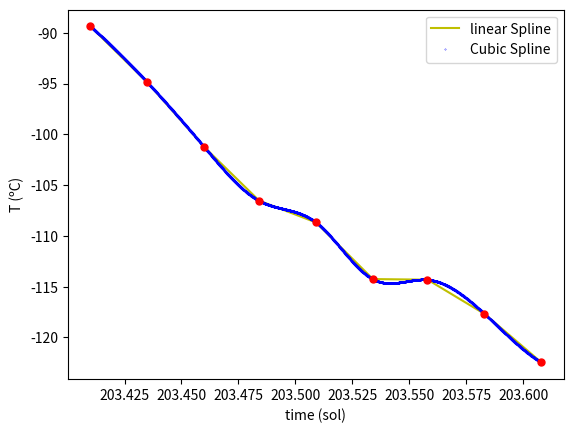
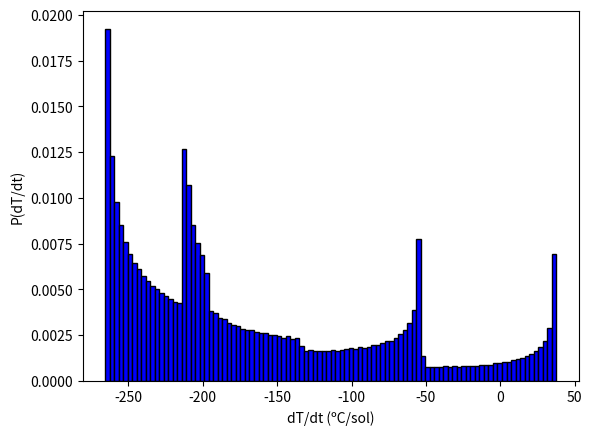
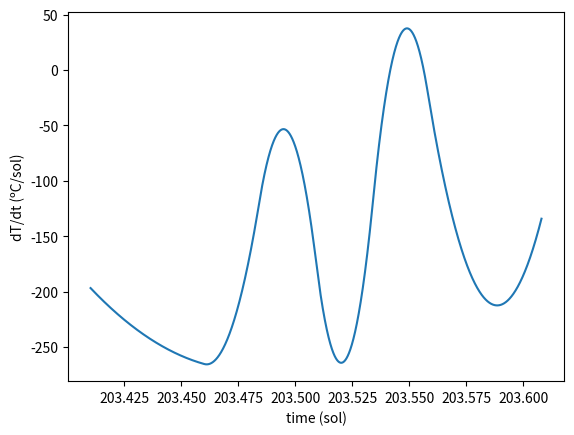

Here is the Python script that generated these plots, in order:
# -*- coding: utf-8 -*-
"""
Created on Thu Apr  8 20:56:35 2021

@author: To+
"""
import numpy as np
import matplotlib.pyplot as plt
import scipy as sci

data=np.array([[ 203.41 , -89.37 ],[ 203.435, -94.88 ],
               [ 203.46 , -101.25 ],[ 203.484, -106.52 ],
               [ 203.509, -108.66 ],[ 203.534, -114.25 ],
               [ 203.558, -114.3 ],[ 203.583, -117.66 ],[ 203.608, -122.45 ]])

def find_lower_nearest(array, value):
    if(value>min(array) and value<max(array)):
        array = np.asarray(array[array<value])
        idx = (np.abs(array - value)).argmin()
        return idx
    else:
        print("value out of interpolation range")
        return None
    
def linear_spline(array):
    
    def f_aux(x):
        i=find_lower_nearest(array[:,0],x)
        I_x= array[i,1]+ (array[i+1,1]-array[i,1])*(x-array[i,0])/(array[i+1,0]-array[i,0])
        return I_x
    return f_aux

"""

def cubic_spline(data):
    def f_aux(x):
        
        
        i=find_lower_nearest(data[:,0],x);i+=2
        def A_row(x,y, i):
            return (np.array([x[i-1]-x[i], 2*(x[i-1]-x[i+1]),x[i]-x[i+1]]), 6*((y[i-1]-y[i])/(x[i-1]-x[i])-(y[i]-y[i+1])/(x[i]-x[i+1])))
        
        def f(x, xs,y, k, i):
            f=0
            f+=k[i]/6*(1/(x[i]-x[i+1])*(xs-x[i+1])**3-(xs-x[i+1])*(x[i]-x[i+1]))
            f+=-k[i+1]/6*(1/(x[i]-x[i+1])*(xs-x[i])**3-(xs-x[i])*(x[i]-x[i+1]))
            f+= (y[i]*(xs-x[i+1])-y[i+1]*(xs-x[i]))/(x[i]-x[i+1])
            
            return f
        
        n=np.shape(data)[0]
        k=np.zeros(n); 
        A=np.zeros((np.shape(data)[0]-2,np.shape(data)[0]-2))
        for i in range(1, n-1):
            
            a,b=A_row(data[:,0], data[:,1], i)
            #print("asd",a[i: np.shape(A)[0]])
            for j in range(i-1,n-3):  

                A[i-1, j]= a[j+1]

        
        #I tried for hours to implement a cubic spline but algebra drives me crazy
        
        A=np.zeros([3,3]); b=np.zeros(3)
        print(i)
        print(data[i-2,0])
        
        A[0,0]=2*(data[i-2,0]-data[i,0]); A[0,1]=(data[i-1,0]-data[i,0]); A[0,2]=0; 
        #A[1,0]=data[i-1]
        A[1,0]=(data[i-1,0]-data[i,0]); A[1,1]=2*(data[i-1,0]-data[i+1,0]); A[1,2]=(data[i,0]-data[i+1,0])
        A[2,0]=0;  A[2,1]=(data[i+1,0]-data[i+2,0]); A[2,2]=2*(data[i,0]-data[i+2,0])
    
        b[0]= 6*((data[i-2,1]-data[i-1,1])/(data[i-2,0]-data[i-1,0])-(data[i-1,1]-data[i,1])/(data[i-1,0]-data[i,0]))
        b[1]= 6*((data[i-1,1]-data[i,1])/(data[i-1,0]-data[i,0])-(data[i,1]-data[i+1,1])/(data[i,0]-data[i+1,0]))
        b[2]= 6*((data[i,1]-data[i+1,1])/(data[i,0]-data[i+1,0])-(data[i+1,1]-data[i+2,1])/(data[i+1,0]-data[i+2,0]))
        
        print(A)
        k=np.linalg.solve(A,b)
        print(b)
        print(k)
        
        
        
        
        
        I_x= k[0]/6*(1/(data[i,0]-data[i+1,0])*(x-data[i+1,0])**3-(x-data[i+1,0])*(data[i,0]-data[i+1,0]))
        I_x+= -k[1]/6*(1/(data[i,0]-data[i+1,0])*(x-data[i, 0])**3-(x-data[i,0])*(data[i,0]-data[i+1,0]))
        I_x+= 1/(data[i,0]-data[i+1,0])*(data[i, 1]*(x-data[i+1,0])-data[i+1,1]*(x-data[i,0]))
        return I_x


    return f_aux
#data=np.array([[1.,0.],[2.,1.], [3.,0.],[4.,1.], [5.,0.]])

#print(cubic_spline(data)(1.5))

    """

x=203.570

print("linear estimation:", linear_spline(data)(x))
print("cubic estimation:", sci.interpolate.CubicSpline(data[:,0],data[:,1])(x))



value = 203.5
xs=np.linspace(min(data[:,0])+0.0001, max(data[:,0])-0.00001, 10000)

ys=sci.interpolate.CubicSpline(data[:,0],data[:,1])(xs)

ys_lin=[]
for x in xs:
    ys_lin.append(linear_spline(data)(x))

plt.figure()

plt.xlabel("time (sol)")
plt.ylabel("T (ºC)")


plt.plot(xs,ys_lin, 'y', label='linear Spline')



plt.plot(xs, ys, 'b.',markersize=0.5, label="Cubic Spline")

plt.plot(data[:,0],data[:, 1],'r.', markersize=10)
plt.legend(loc='best')

slopes=[]
for i in range(len(xs)-1):
    slopes.append((ys[i+1]-ys[i-1])/(xs[i+1]-xs[i-1]))





plt.figure()
plt.hist(slopes, 100, color='b', edgecolor='black', density=True)
plt.xlabel("dT/dt (ºC/sol)")
plt.ylabel("P(dT/dt)")

plt.figure()
plt.xlabel("time (sol)")
plt.ylabel("dT/dt (ºC/sol)")

plt.plot(xs[1:-1],slopes[1:])

slopes=slopes
p_big_T_fluct= len([a for a in slopes if abs(a)>=0.09/0.0004])/len(slopes)

print("probability of high fluctuations= ", p_big_T_fluct*100, " %") 




